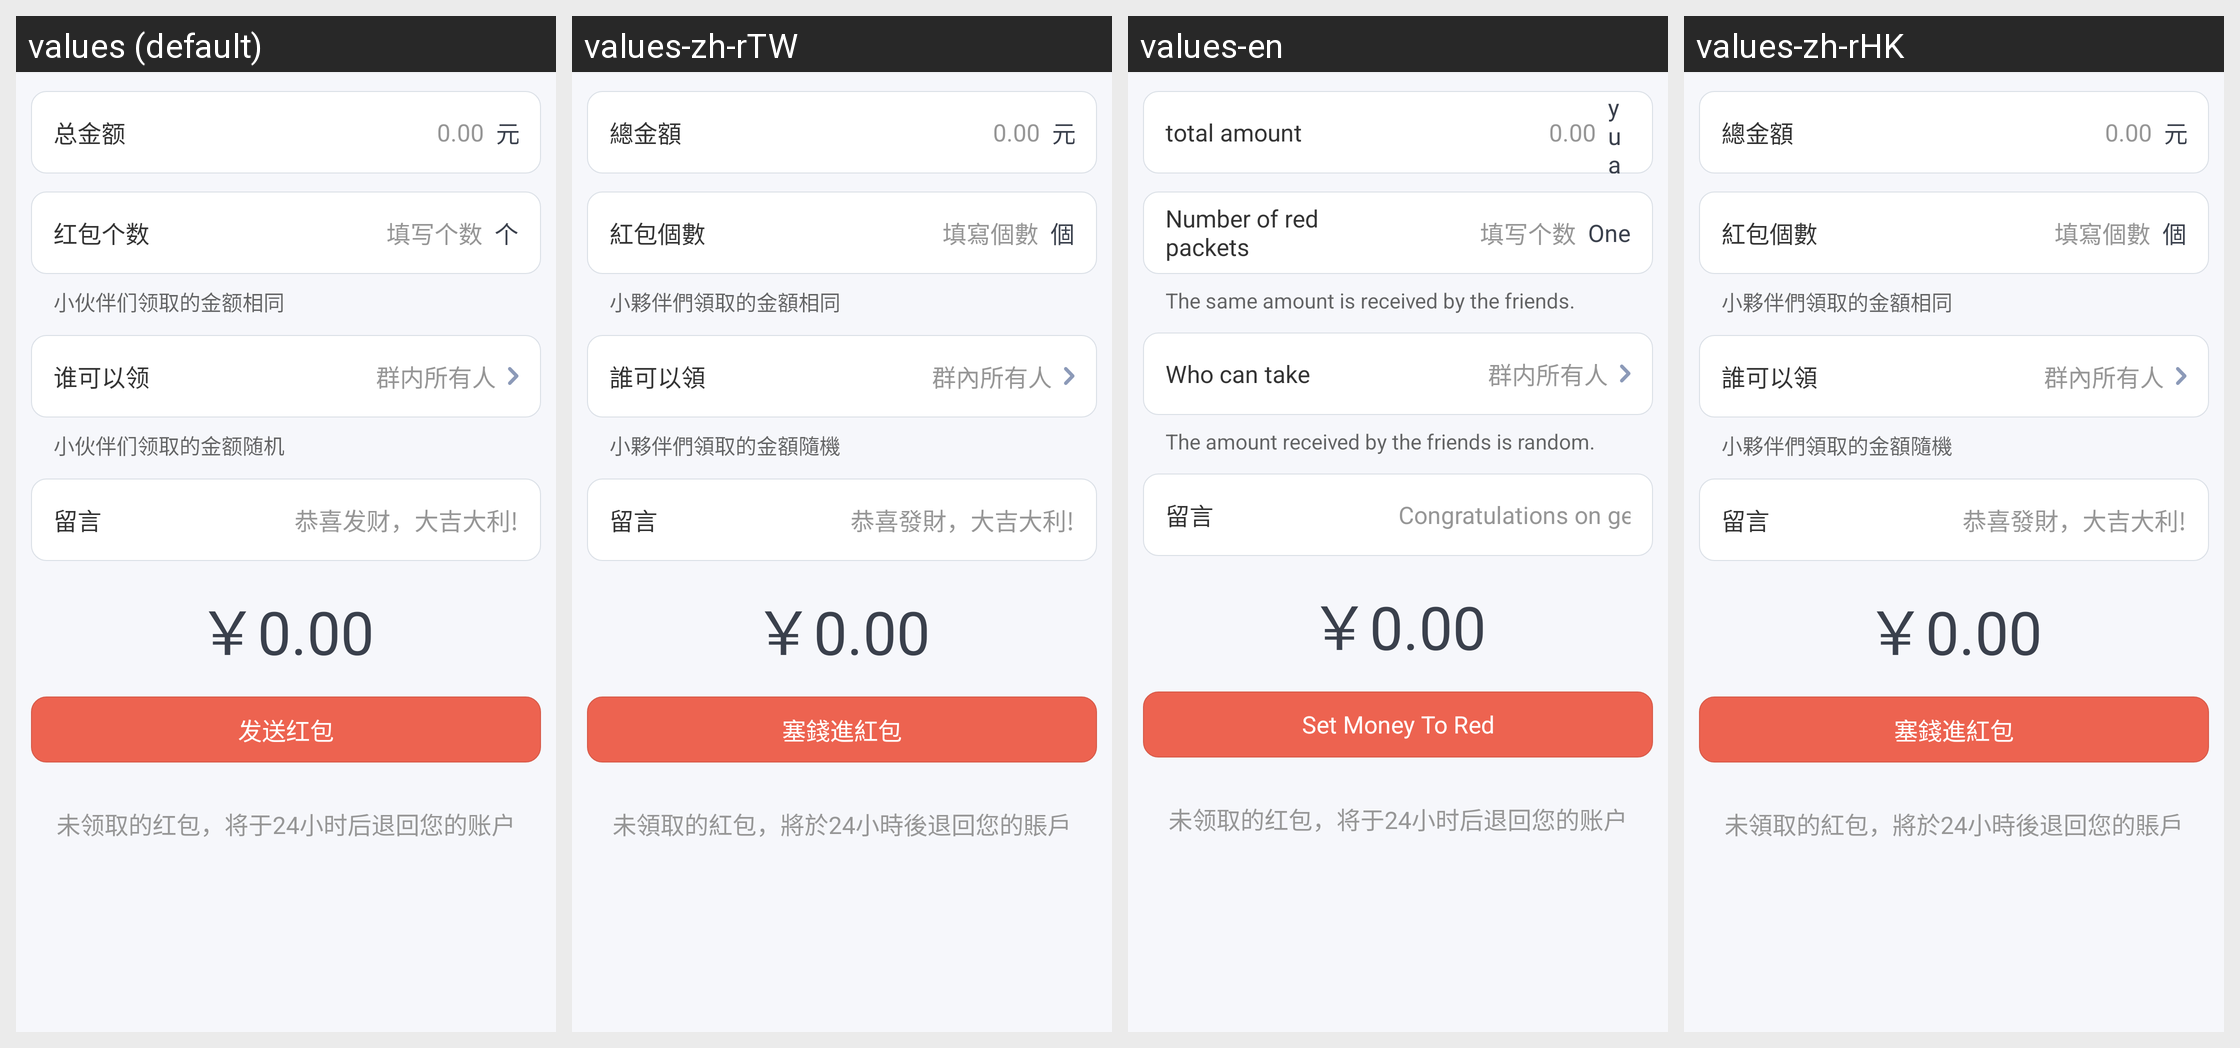

Strings drawn on this Android screen and how each of the app's shown locales translates them:
Android screen res/layout/muc_redpacket_pager_sq.xml rendered under 4 locales, left to right: values (default), values-zh-rTW, values-en, values-zh-rHK. Device: Nexus 5 (rendered at 1080×1920; each locale shown at half size, 540×960, under a caption strip naming it); theme AppTheme.
Strings drawn on this screen, with the default value and each locale's value (text and hints the layout hard-codes, and strings that could not be matched under every locale, appear in the picture but are not listed):

total_money
  values: 总金额
  values-zh-rTW: 總金額
  values-en: total amount
  values-zh-rHK: 總金額

rmb
  values: 元
  values-zh-rTW: 元
  values-en: yuan
  values-zh-rHK: 元

red_packet_count
  values: 红包个数
  values-zh-rTW: 紅包個數
  values-en: Number of red packets
  values-zh-rHK: 紅包個數

fill_in_the_number
  values: 填写个数
  values-zh-rTW: 填寫個數
  values-en: 填写个数  [not translated; the default value is used]
  values-zh-rHK: 填寫個數

individual
  values: 个
  values-zh-rTW: 個
  values-en: One
  values-zh-rHK: 個

hint_money_all_same
  values: 小伙伴们领取的金额相同
  values-zh-rTW: 小夥伴們領取的金額相同
  values-en: The same amount is received by the friends.
  values-zh-rHK: 小夥伴們領取的金額相同

who_can_take
  values: 谁可以领
  values-zh-rTW: 誰可以領
  values-en: Who can take
  values-zh-rHK: 誰可以領

everyone_in_the_group
  values: 群内所有人
  values-zh-rTW: 群內所有人
  values-en: 群内所有人  [not translated; the default value is used]
  values-zh-rHK: 群內所有人

hint_lucky_red_packet
  values: 小伙伴们领取的金额随机
  values-zh-rTW: 小夥伴們領取的金額隨機
  values-en: The amount received by the friends is random.
  values-zh-rHK: 小夥伴們領取的金額隨機

best_wishes
  values: 恭喜发财，大吉大利!
  values-zh-rTW: 恭喜發財，大吉大利!
  values-en: Congratulations on getting rich, good luck!
  values-zh-rHK: 恭喜發財，大吉大利!

btn_send_red_packet
  values: 发送红包
  values-zh-rTW: 塞錢進紅包
  values-en: Set Money To Red
  values-zh-rHK: 塞錢進紅包

unclaimed_red_envelope
  values: 未领取的红包，将于24小时后退回您的账户
  values-zh-rTW: 未領取的紅包，將於24小時後退回您的賬戶
  values-en: 未领取的红包，将于24小时后退回您的账户  [not translated; the default value is used]
  values-zh-rHK: 未領取的紅包，將於24小時後退回您的賬戶
